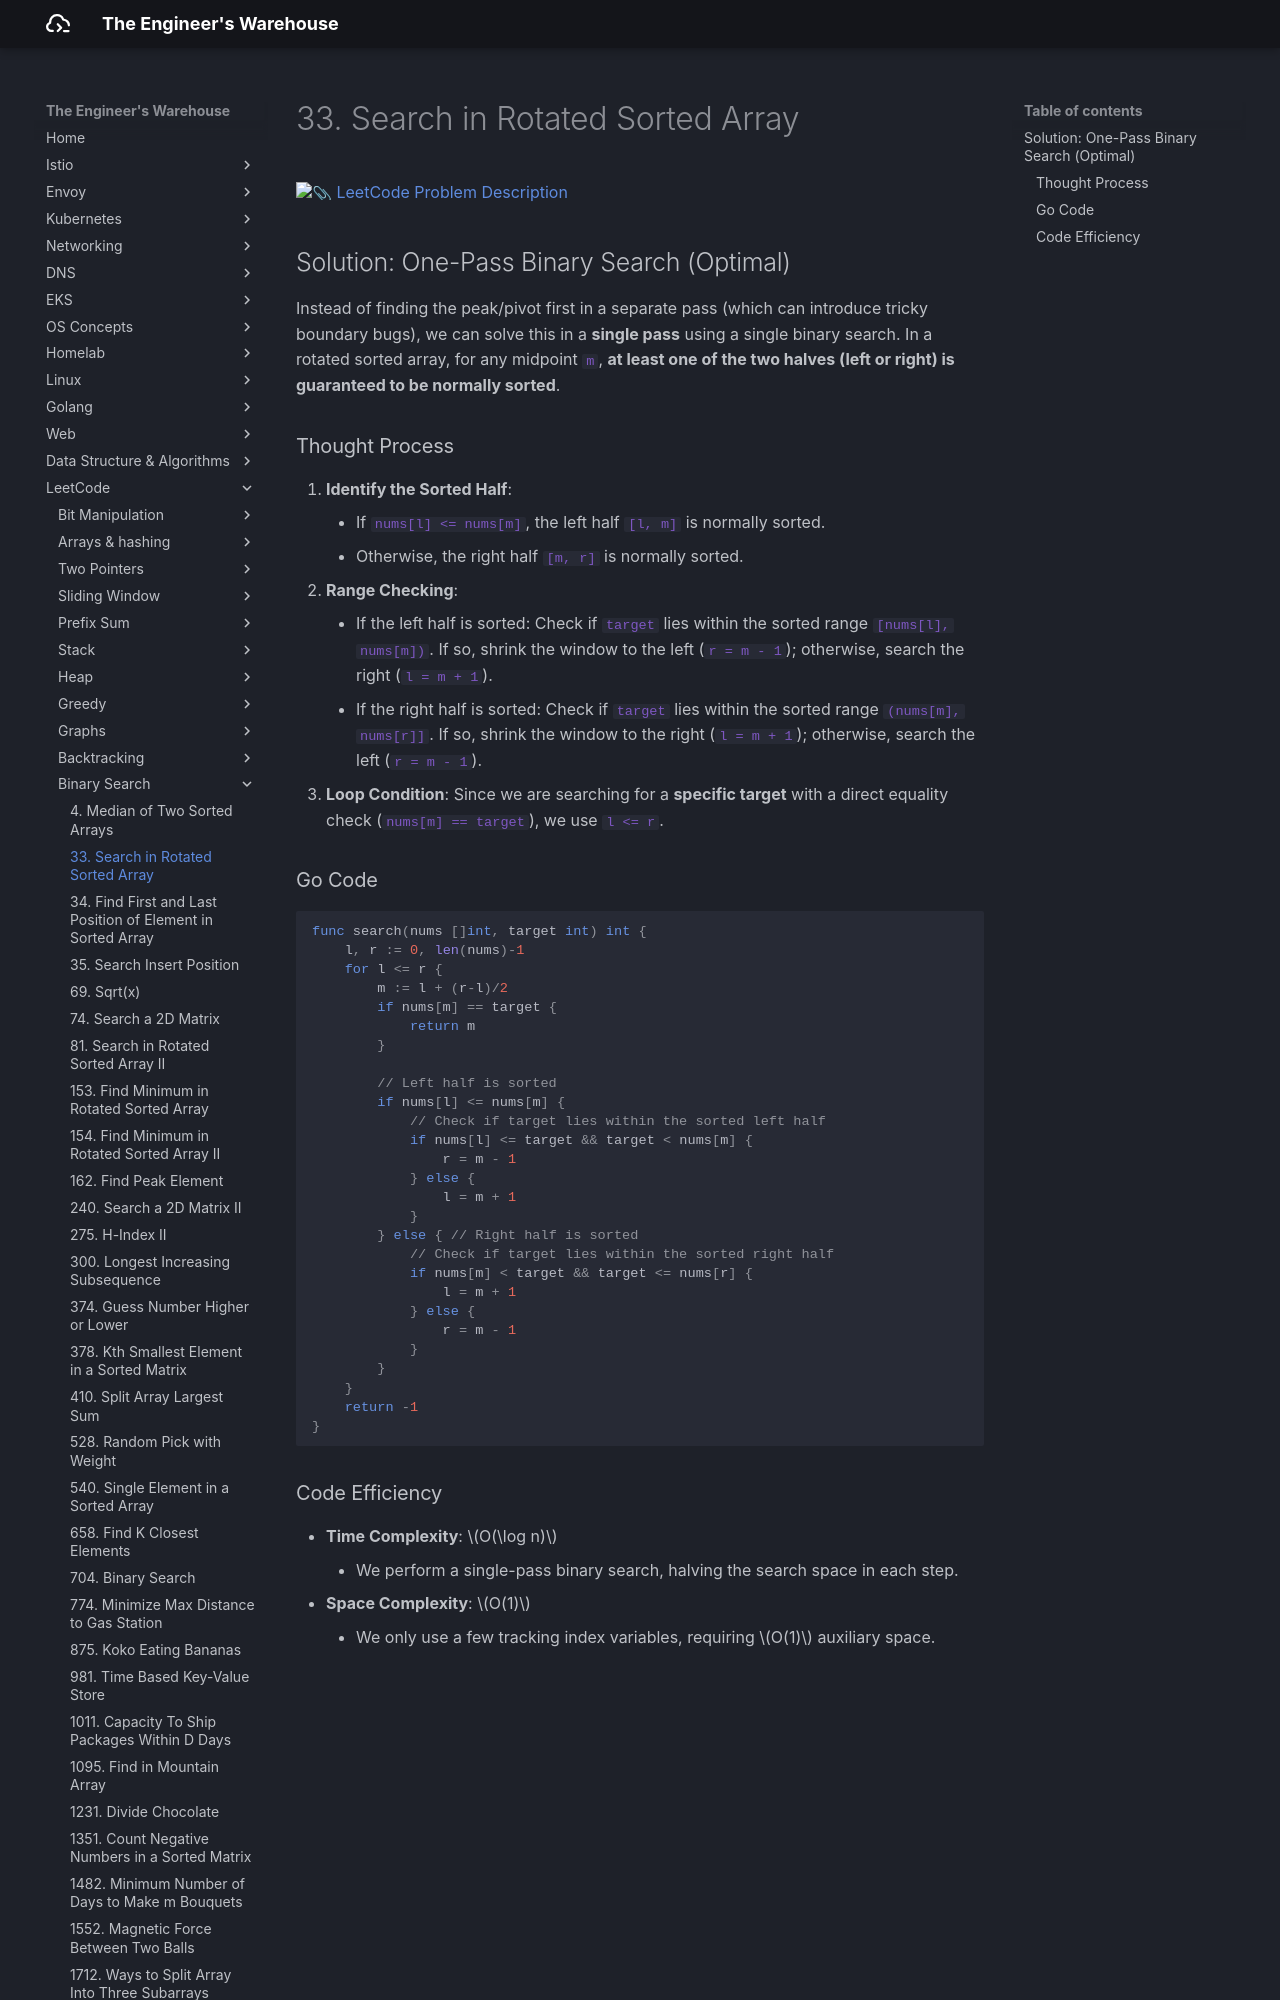

repository: seyoungnam/docs · page: leetcode/binary-search/33-search-in-rotated-sorted-array/index.html · generator: mkdocs

# 33. Search in Rotated Sorted Array

[:paperclip: LeetCode Problem Description](https://leetcode.com/problems/search-in-rotated-sorted-array/description/)

## Solution: One-Pass Binary Search (Optimal)

Instead of finding the peak/pivot first in a separate pass (which can introduce tricky boundary bugs), we can solve this in a **single pass** using a single binary search. In a rotated sorted array, for any midpoint `m`, **at least one of the two halves (left or right) is guaranteed to be normally sorted**.

### Thought Process

1.  **Identify the Sorted Half**:
    *   If `nums[l] <= nums[m]`, the left half `[l, m]` is normally sorted.
    *   Otherwise, the right half `[m, r]` is normally sorted.
2.  **Range Checking**:
    *   If the left half is sorted: Check if `target` lies within the sorted range `[nums[l], nums[m])`. If so, shrink the window to the left (`r = m - 1`); otherwise, search the right (`l = m + 1`).
    *   If the right half is sorted: Check if `target` lies within the sorted range `(nums[m], nums[r]]`. If so, shrink the window to the right (`l = m + 1`); otherwise, search the left (`r = m - 1`).
3.  **Loop Condition**: Since we are searching for a **specific target** with a direct equality check (`nums[m] == target`), we use `l <= r`.
